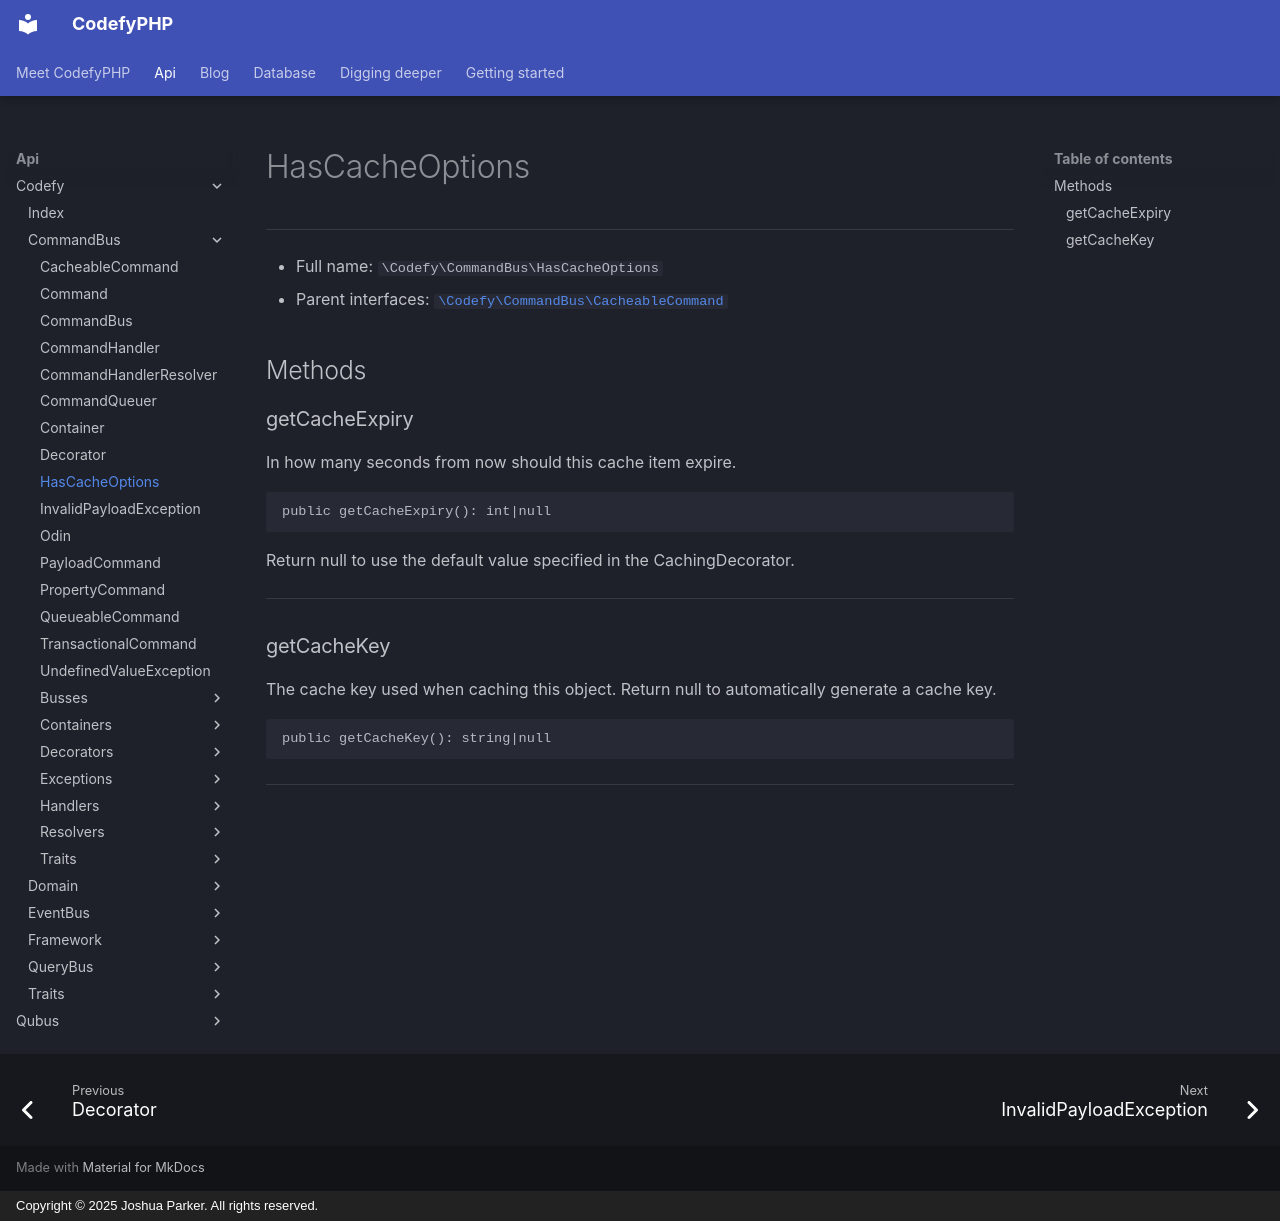

repository: codefyphp/docs · page: api/Codefy/CommandBus/HasCacheOptions/index.html · generator: mkdocs · copyright: Copyright © 2025 Joshua Parker. All rights reserved.

# HasCacheOptions

***

* Full name: `\Codefy\CommandBus\HasCacheOptions`
* Parent interfaces:
  [`\Codefy\CommandBus\CacheableCommand`](./CacheableCommand.md)

## Methods

### getCacheExpiry

In how many seconds from now should this cache item expire.

```php
public getCacheExpiry(): int|null
```

Return null to use the default value specified in the CachingDecorator.

***

### getCacheKey

The cache key used when caching this object. Return null to
automatically generate a cache key.

```php
public getCacheKey(): string|null
```

***
